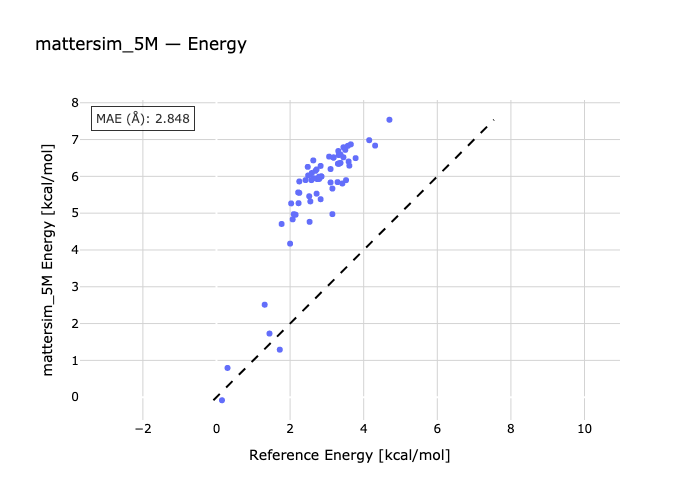

The table this chart was drawn from, first rows:
species, reference, predicted
B1-B2, 0.15, -0.0834
B1-B3, 0.3, 0.7938
B4-B1, 1.31, 2.513
B5-B1, 1.44, 1.729
B6-B1, 1.72, 1.291
B7-B1, 2.07, 4.831
B8-B1, 1.77, 4.706
B1-B9, 2.25, 5.861
B1-B10, 2.03, 5.265
B1-B11, 2.1, 4.972
B12-B1, 2.0, 4.172
B1-B13, 2.15, 4.958
B14-B1, 2.22, 5.564
B15-B1, 2.42, 5.898
B16-B1, 2.23, 5.271
B17-B1, 2.25, 5.552
B1-B18, 2.58, 5.897
B1-B19, 2.59, 6.091
B1-B20, 2.63, 6.433
B1-B21, 2.48, 6.258
B1-B22, 2.74, 5.926
B23-B1, 2.55, 5.319
B24-B1, 2.53, 4.764
B25-B1, 2.72, 5.943
B26-B1, 2.69, 6.149
B27-B1, 2.49, 6.024
B1-B28, 2.72, 5.53
B1-B29, 2.83, 6.283
B30-B1, 2.85, 5.996
B1-B31, 2.85, 5.998
B1-B32, 2.52, 5.459
B1-B33, 2.63, 5.949
B34-B1, 3.1, 6.199
B35-B1, 2.72, 6.189
B36-B1, 2.83, 5.379
B37-B1, 2.79, 5.93
B38-B1, 2.79, 5.993
B1-B39, 3.06, 6.537
B1-B40, 3.1, 5.834
B41-B1, 3.3, 6.343
B1-B42, 3.15, 4.973
B1-B43, 3.29, 5.843
B44-B1, 3.59, 6.404
B45-B1, 3.18, 6.511
B46-B1, 3.18, 6.512
B47-B1, 3.37, 6.365
B1-B48, 3.45, 6.518
B49-B1, 3.33, 6.347
B50-B1, 3.33, 6.347
B51-B1, 3.37, 6.592
B52-B1, 3.61, 6.291
B53-B1, 3.42, 5.806
B1-B54, 3.15, 5.668
B1-B55, 3.31, 6.689
B56-B1, 3.45, 6.79
B1-B57, 3.32, 6.58
B58-B1, 3.57, 6.83
B59-B1, 3.52, 5.896
B60-B1, 3.5, 6.719
B61-B1, 3.65, 6.87
... 4 more rows
